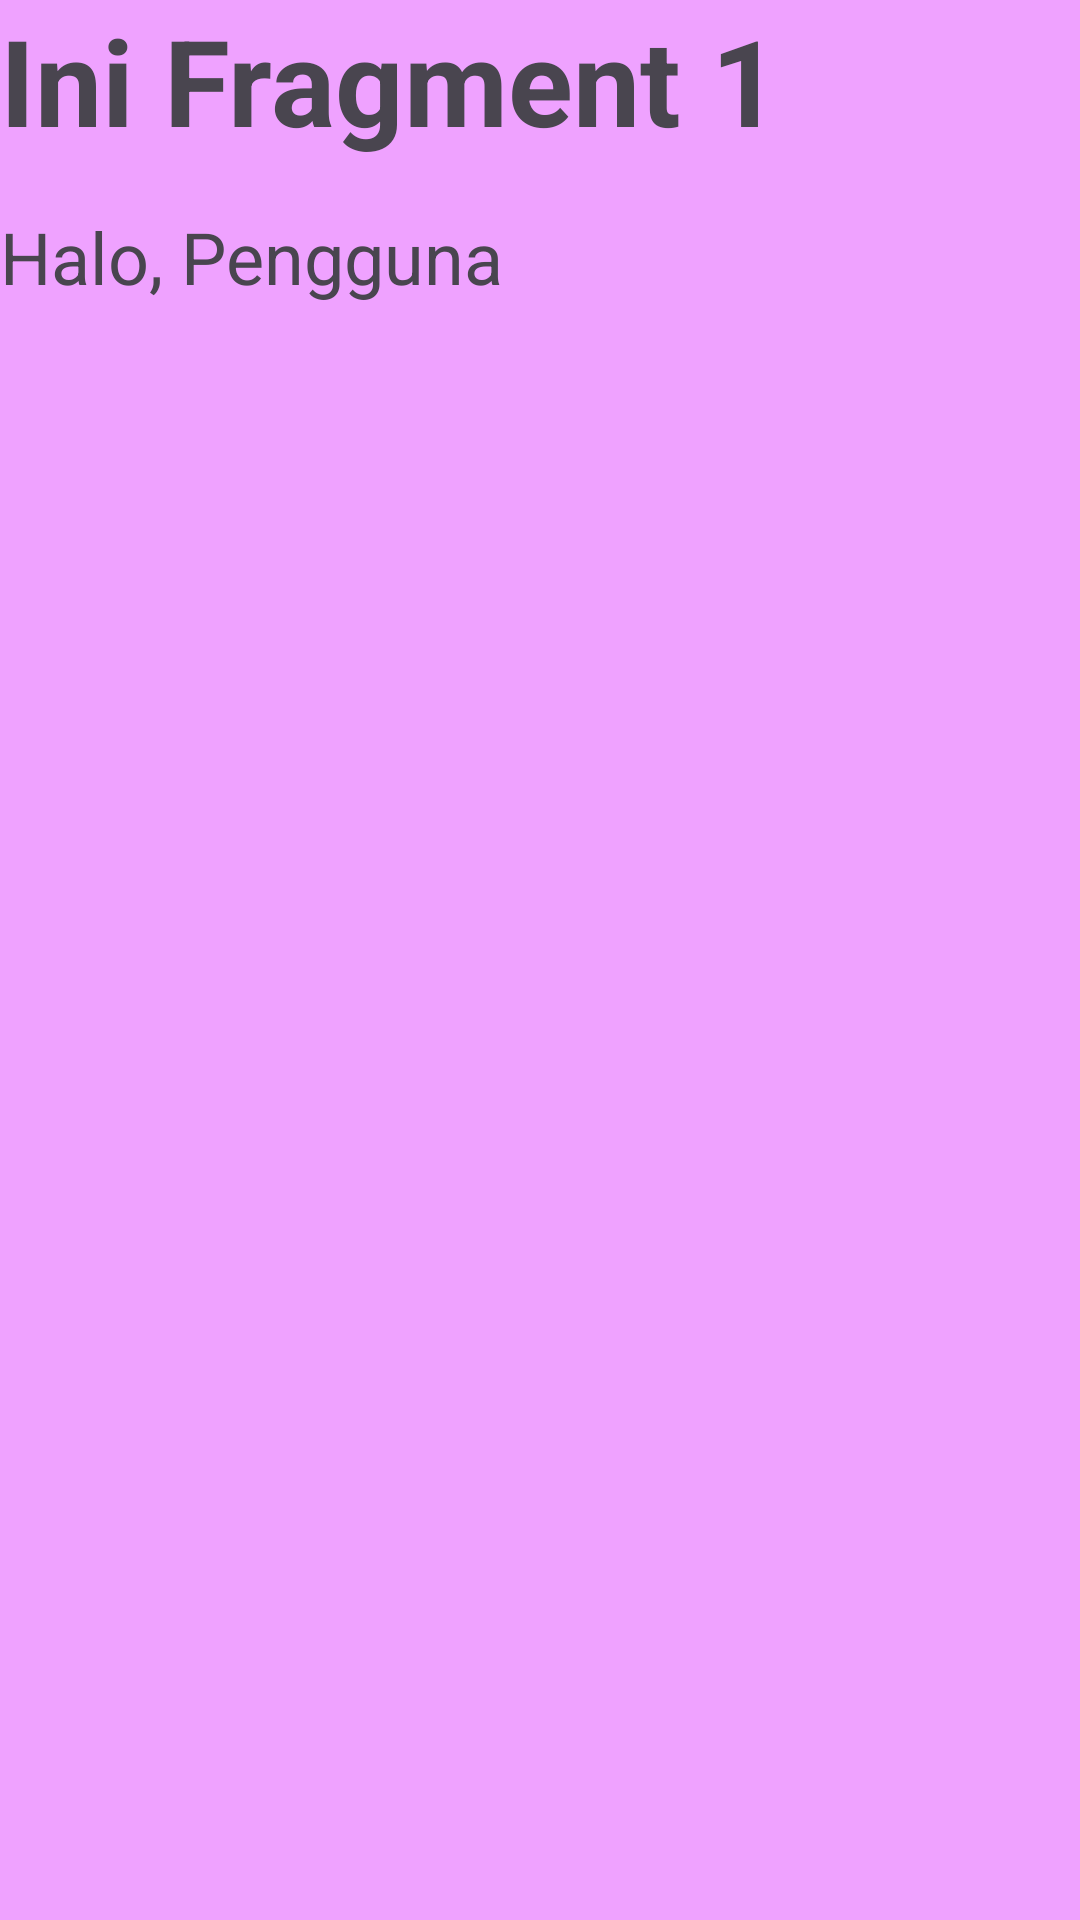

Android layout source for this screen:
<!-- AndroidManifest.xml: application theme Theme.Rizkie_3TIA -->
<!-- res/layout/fragment_satu.xml -->
<?xml version="1.0" encoding="utf-8"?>
<LinearLayout xmlns:android="http://schemas.android.com/apk/res/android"
    xmlns:tools="http://schemas.android.com/tools"
    android:layout_width="match_parent"
    android:layout_height="match_parent"
    android:background="#EFA2FF"
    android:orientation="vertical"
    tools:context=".Home.pertemuan_6.SatuFragment">

    <TextView
        android:layout_width="match_parent"
        android:layout_height="wrap_content"
        android:text="Ini Fragment 1"
        android:textSize="40sp"
        android:textStyle="bold" />

    <TextView
        android:id="@+id/tvNama"
        android:layout_width="match_parent"
        android:layout_height="wrap_content"
        android:layout_marginTop="16dp"
        android:text="Halo, Pengguna"
        android:textSize="24sp" />
</LinearLayout>
<!-- resources referenced by this layout -->
<resources>
  <style name="Theme.Rizkie_3TIA" parent="Base.Theme.Rizkie_3TIA" />
  <style name="Base.Theme.Rizkie_3TIA" parent="Theme.Material3.DayNight.NoActionBar">
          
          
      </style>
</resources>
